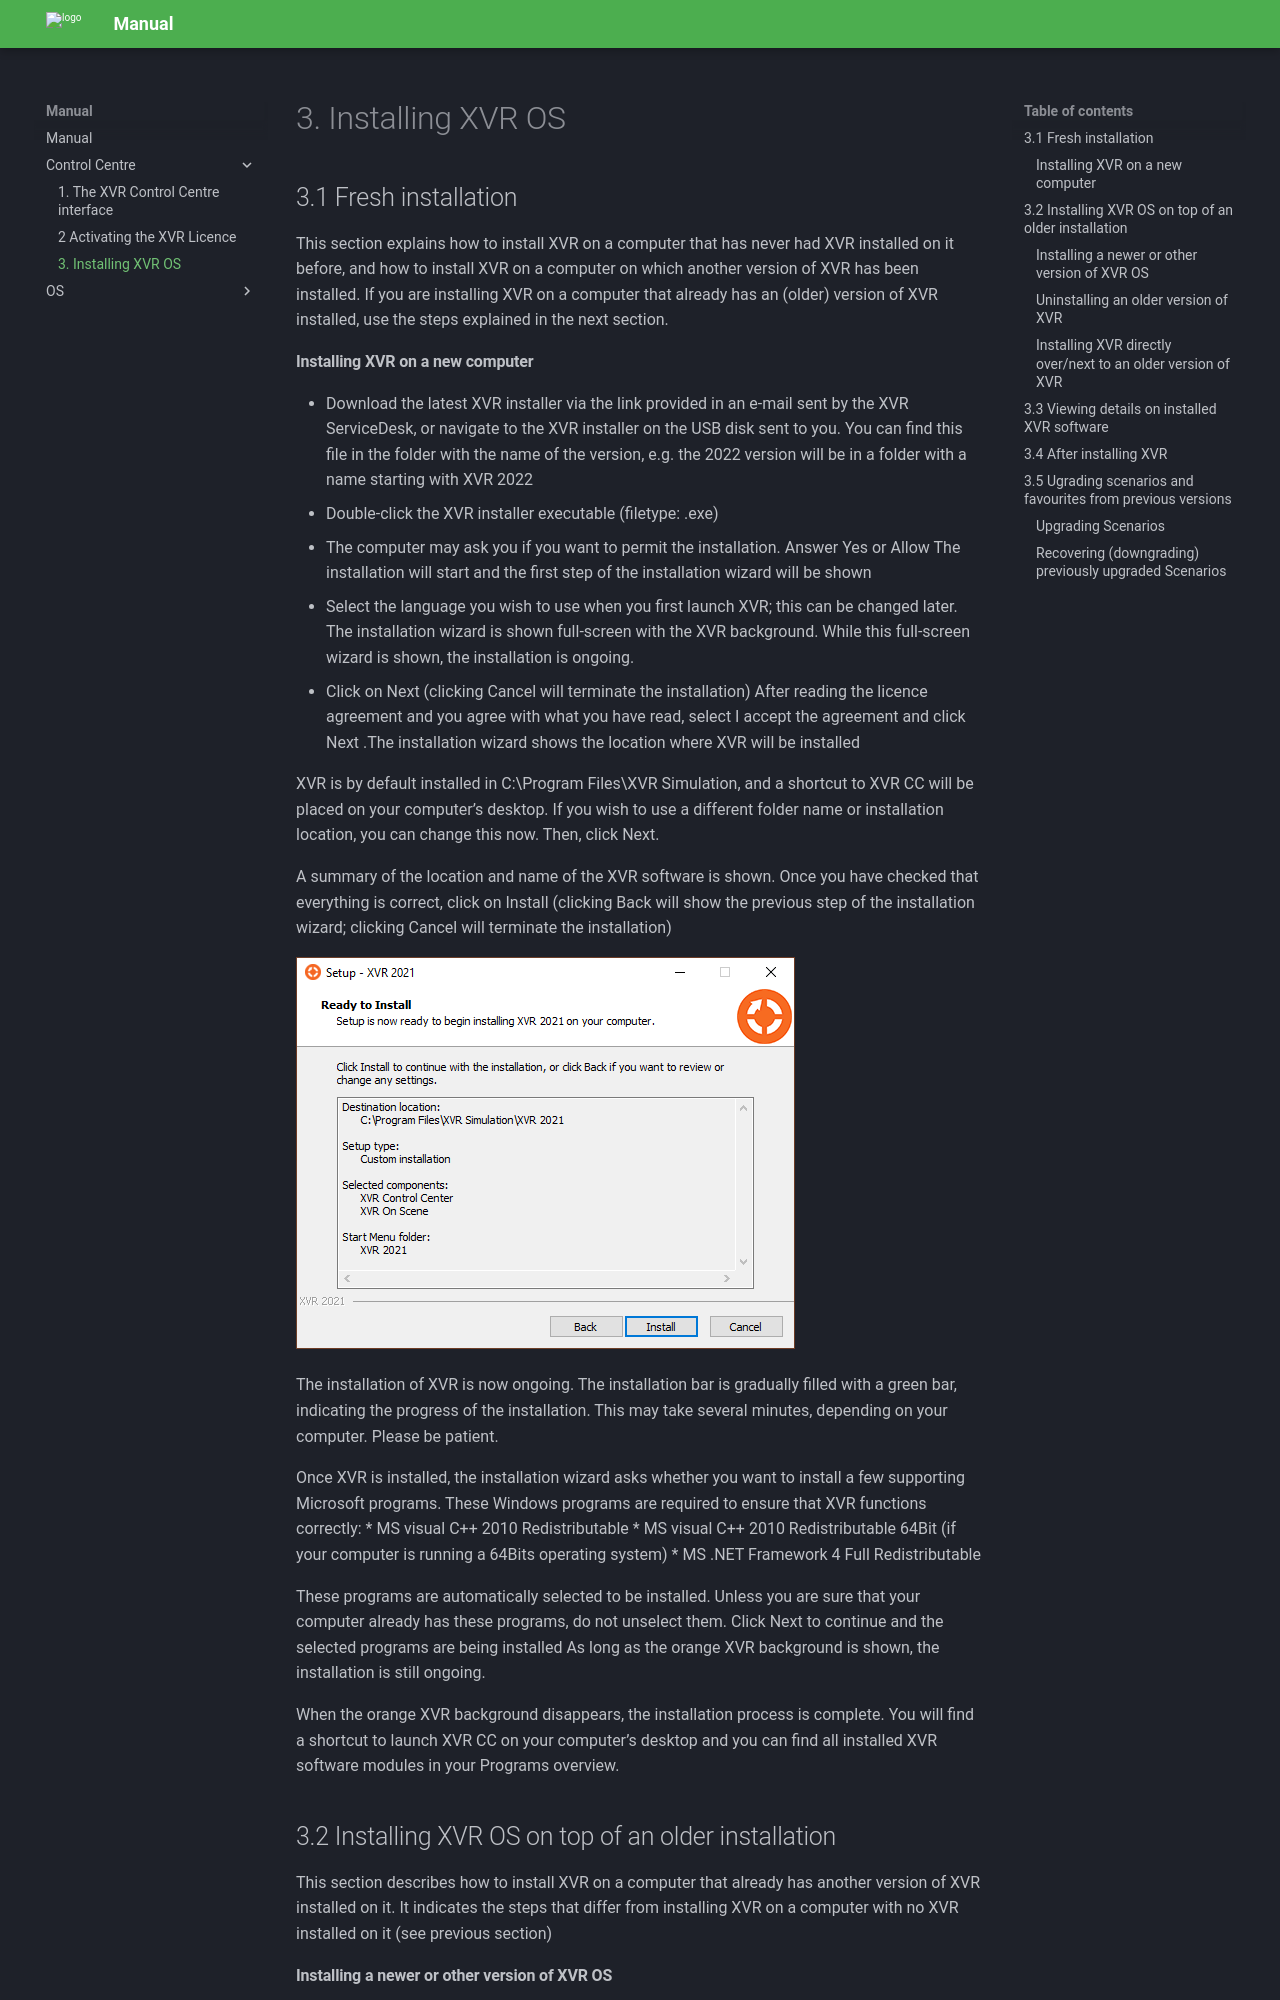

repository: haroldmug/Manual10 · page: Control Centre/3. Installing XVR OS/index.html · generator: mkdocs

# 3. Installing XVR OS
## 3.1	Fresh installation

This section explains how to install XVR on a computer that has never had XVR installed on it before, and how to install XVR on a computer on which another version of XVR has been installed. 
If you are installing XVR on a computer that already has an (older) version of XVR installed, use the steps explained in the next section. 
#### Installing XVR on a new computer
* Download the latest XVR installer via the link provided in an e-mail sent by the XVR ServiceDesk, or navigate to the XVR installer on the USB disk sent to you. You can find this file in the folder with the name of the version, e.g. the 2022 version will be in a folder with a name starting with XVR 2022
* Double-click the XVR installer executable (filetype: .exe)
* The computer may ask you if you want to permit the installation. Answer Yes or Allow 
The installation will start and the first step of the installation wizard will be shown
* Select the language you wish to use when you first launch XVR; this can be changed later.
The installation wizard is shown full-screen with the XVR background. While this full-screen wizard is shown, the installation is ongoing.  
* Click on Next (clicking Cancel will terminate the installation) 
After reading the licence agreement and you agree with what you have read, select I accept the agreement and click Next .The installation wizard shows the location where XVR will be installed

XVR is by default installed in C:\Program Files\XVR Simulation, and a shortcut to XVR CC will be placed on your computer’s desktop. If you wish to use a different folder name or installation location, you can change this now. Then, click Next.

A summary of the location and name of the XVR software is shown. Once you have checked that everything is correct, click on Install (clicking Back will show the previous step of the installation wizard; clicking Cancel will terminate the installation)
 
 ![CC_7_7_2_Ready_to_Install_ _2021 07 27](images/CC_7_7_2_Ready_to_Install_-_2021-07-27.png)
 
The installation of XVR is now ongoing. The installation bar is gradually filled with a green bar, indicating the progress of the installation. This may take several minutes, depending on your computer. Please be patient. 

Once XVR is installed, the installation wizard asks whether you want to install a few supporting Microsoft programs. These Windows programs are required to ensure that XVR functions correctly:
* MS visual C++ 2010 Redistributable
* MS visual C++ 2010 Redistributable 64Bit (if your computer is running a 64Bits operating system)
* MS .NET Framework 4 Full Redistributable 


These programs are automatically selected to be installed. Unless you are sure that your computer already has these programs, do not unselect them. Click Next to continue and the selected programs are being installed
As long as the orange XVR background is shown, the installation is still ongoing.


When the orange XVR background disappears, the installation process is complete. You will find a shortcut to launch XVR CC on your computer’s desktop and you can find all installed XVR software modules in your Programs overview. 

## 3.2 Installing XVR OS on top of an older installation
This section describes how to install XVR on a computer that already has another version of XVR installed on it. It indicates the steps that differ from installing XVR on a computer with no XVR installed on it (see previous section)
